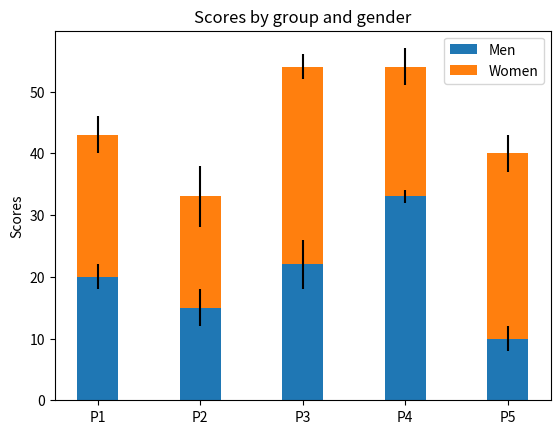

Here is the Python script that generated this plot:
import matplotlib.pyplot as plt


"""
https://matplotlib.org/gallery/lines_bars_and_markers/bar_stacked.html#sphx-glr-gallery-lines-bars-and-markers-bar-stacked-py
"""


def stacked_1():
    labels = ['P1', 'P2', 'P3', 'P4', 'P5']
    men_means = [20, 15, 22, 33, 10]
    women_means = [23, 18, 32, 21, 30]
    men_std = [2, 3, 4, 1, 2]
    women_std = [3, 5, 2, 3, 3]
    # the width of the bars: can also be len(x) sequence
    width = 0.4

    fig, ax = plt.subplots()

    ax.bar(labels, men_means, width, yerr=men_std, label='Men')
    ax.bar(labels, women_means, width, yerr=women_std, bottom=men_means, label='Women')

    ax.set_ylabel('Scores')
    ax.set_title('Scores by group and gender')
    ax.legend()

    plt.show()


if __name__ == '__main__':
    print('''\nThis is an example of creating a stacked bar plot with error bars using bar.
    Note the parameters yerr used for error bars, and bottom to stack the women's bars on top of the men's bars.''')
    stacked_1()
